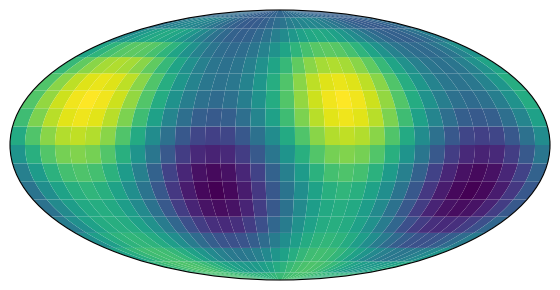

Write Python code to recreate this figure.
"""Reference render for tests/sky_projection.rs: matplotlib's PolyCollection
on a Mollweide axes.

A 10° longitude/latitude grid of quadrilateral polygons (36 x 18), colored
through viridis by PolyCollection.set_array, added to a projection="mollweide"
axes filling a 600x300 px figure's [0.05, 0.05, 0.9, 0.9] rect, tick labels
and grid off. The whole canvas is written to sky_polys.png (RGB).

Regenerate with a working matplotlib:
    python -I sky_polys_mpl.py
"""
import matplotlib

matplotlib.use("agg")
import matplotlib.image as mimage
import matplotlib.pyplot as plt
import numpy as np
from matplotlib.collections import PolyCollection

lon = np.radians(np.arange(-180, 181, 10))
lat = np.radians(np.arange(-90, 91, 10))
polys, values = [], []
for j in range(len(lat) - 1):
    for i in range(len(lon) - 1):
        polys.append([(lon[i], lat[j]), (lon[i + 1], lat[j]),
                      (lon[i + 1], lat[j + 1]), (lon[i], lat[j + 1])])
        lo, la = 0.5 * (lon[i] + lon[i + 1]), 0.5 * (lat[j] + lat[j + 1])
        values.append(np.sin(2 * lo) * np.cos(la) + 0.5 * np.sin(3 * la))

fig = plt.figure(figsize=(6, 3), dpi=100)
ax = fig.add_axes([0.05, 0.05, 0.9, 0.9], projection="mollweide")
coll = PolyCollection(polys, cmap="viridis")
coll.set_array(np.array(values))
ax.add_collection(coll)
ax.set_xticklabels([])
ax.set_yticklabels([])
ax.grid(False)
fig.canvas.draw()
rgba = np.asarray(fig.canvas.buffer_rgba())
plt.close(fig)
mimage.imsave("sky_polys.png", rgba[:, :, :3].copy())
print("matplotlib", matplotlib.__version__)
